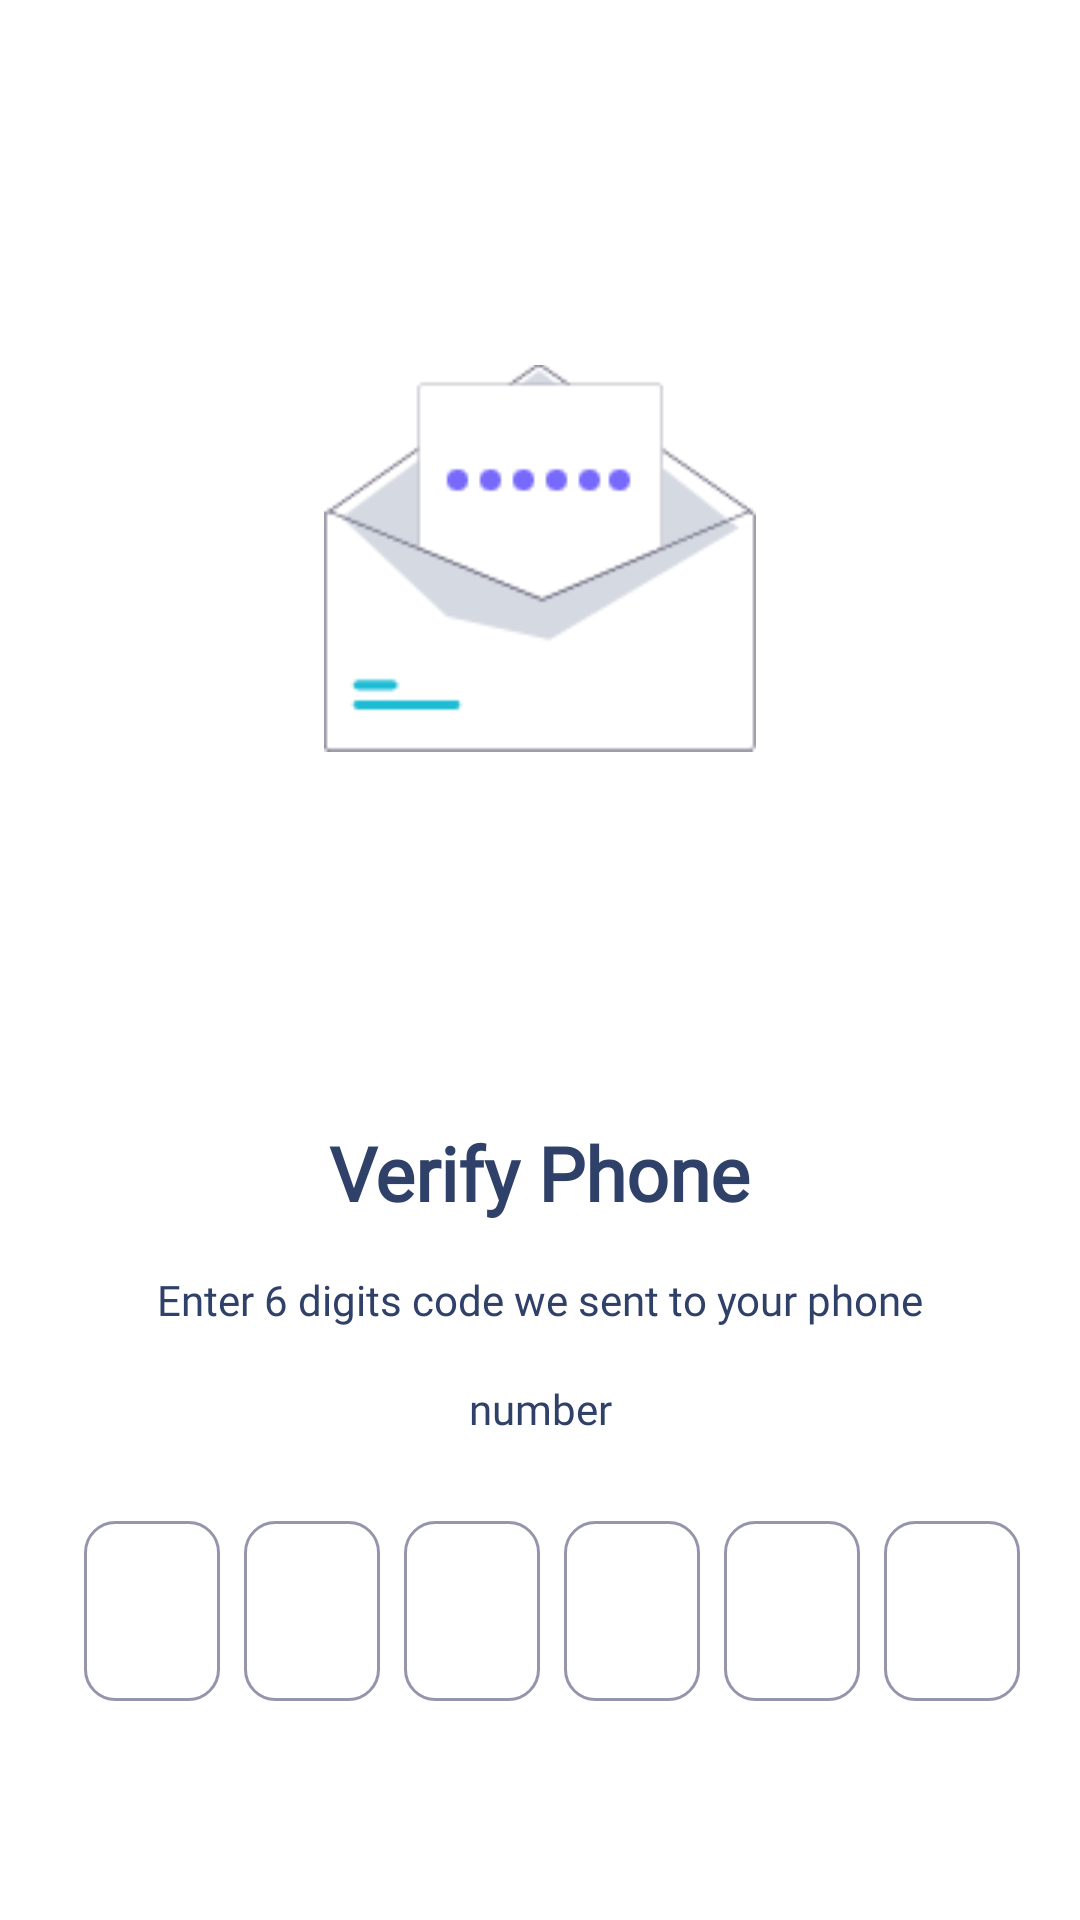

Produce the Android XML layout that renders to this screen, including the resource entries it uses.
<!-- AndroidManifest.xml: application theme Theme.IntroScreen -->
<!-- res/layout/activity_verify.xml -->
<?xml version="1.0" encoding="utf-8"?>
<LinearLayout xmlns:android="http://schemas.android.com/apk/res/android"
    xmlns:app="http://schemas.android.com/apk/res-auto"
    xmlns:tools="http://schemas.android.com/tools"
    android:layout_width="match_parent"
    android:layout_height="match_parent"
    android:orientation="vertical"
    android:gravity="center_horizontal"
    android:fontFamily="@font/montserratmedium"
    tools:context=".VerifyActivity">


    <ImageView
        android:id="@+id/intro_img"
        android:layout_width="wrap_content"
        android:layout_height="272dp"
        android:layout_marginStart="8dp"
        android:layout_marginLeft="8dp"
        android:layout_marginEnd="8dp"
        android:layout_marginRight="8dp"
        android:layout_marginBottom="52dp"
        android:layout_marginTop="50dp"
        android:src="@drawable/verifyphone"
        app:layout_constraintBottom_toTopOf="@+id/intro_title"
        app:layout_constraintEnd_toEndOf="parent"
        app:layout_constraintStart_toStartOf="parent"
        tools:srcCompat="@tools:sample/avatars" />
    <TextView
        android:id="@+id/intro_title"
        android:fontFamily="@font/montserratbold"
        android:layout_width="wrap_content"
        android:layout_height="wrap_content"
        android:layout_marginStart="16dp"
        android:layout_marginLeft="16dp"
        android:layout_marginEnd="16dp"
        android:layout_marginRight="16dp"
        android:layout_marginBottom="8dp"
        android:text="Verify Phone"

        android:textSize="25dp"
        android:textColor="#304169"
        android:textStyle="bold"
       />

    <TextView
        android:lineSpacingExtra="20dp"
        android:id="@+id/intro_description"
        android:textColor="#304169"
        android:layout_width="wrap_content"
        android:layout_height="wrap_content"
        android:layout_marginStart="32dp"
        android:layout_marginLeft="32dp"
        android:layout_marginTop="8dp"
        android:layout_marginEnd="32dp"
        android:layout_marginRight="32dp"
        android:layout_marginBottom="8dp"
        android:text="Enter 6 digits code we sent to your phone number"
        android:textAlignment="center"
        android:fontFamily="@font/montserratmedium"
      />


<LinearLayout
    android:layout_width="match_parent"
    android:layout_height="wrap_content"
    android:orientation="horizontal"
    android:gravity="center"
    android:padding="20dp"
    >
    <EditText
        android:gravity="center"
        android:layout_weight="1"
        android:layout_width="0dp"
        android:layout_height="60dp"
        android:focusable="true"
        android:background="@drawable/edittext_verify"
        android:layout_marginLeft="8dp"
        android:inputType="number"
        android:maxLength="1"
        android:textColor="@color/lightgrey"
        />

    <EditText
        android:gravity="center"
        android:layout_weight="1"
        android:layout_width="0dp"
        android:layout_height="60dp"
        android:focusable="true"
        android:background="@drawable/edittext_verify"
        android:layout_marginLeft="8dp"
        android:inputType="number"
        android:maxLength="1"
        android:textColor="@color/lightgrey"
        />



    <EditText
        android:gravity="center"
        android:layout_weight="1"
        android:layout_width="0dp"
        android:layout_height="60dp"
        android:focusable="true"
        android:background="@drawable/edittext_verify"
        android:layout_marginLeft="8dp"
        android:inputType="number"
        android:maxLength="1"
        android:textColor="@color/lightgrey"
        />

    <EditText
        android:gravity="center"
        android:layout_weight="1"
        android:layout_width="0dp"
        android:layout_height="60dp"
        android:focusable="true"
        android:background="@drawable/edittext_verify"
        android:layout_marginLeft="8dp"
        android:inputType="number"
        android:maxLength="1"
        android:textColor="@color/lightgrey"
        />

    <EditText
        android:gravity="center"
        android:layout_weight="1"
        android:layout_width="0dp"
        android:layout_height="60dp"
        android:focusable="true"
        android:background="@drawable/edittext_verify"
        android:layout_marginLeft="8dp"
        android:inputType="number"
        android:maxLength="1"
        android:textColor="@color/lightgrey"
        />
    <EditText
        android:gravity="center"
        android:layout_weight="1"
        android:layout_width="0dp"
        android:layout_height="60dp"
        android:focusable="true"
        android:background="@drawable/edittext_verify"
        android:layout_marginLeft="8dp"
        android:inputType="number"
        android:maxLength="1"
        android:textColor="@color/lightgrey"
        />



</LinearLayout>


    <androidx.appcompat.widget.AppCompatButton
        android:id="@+id/submit"

        android:layout_width="300dp"
        android:layout_height="wrap_content"
        android:layout_marginBottom="16dp"
        android:background="@drawable/finishbuttonstyle"
        android:textColor="@color/white"
        android:text="Submit"
      android:layout_marginTop="50dp"


        />

    <TextView
        android:id="@+id/intro_descriptcsdfion"
        android:layout_width="wrap_content"
        android:layout_height="wrap_content"
        android:lineSpacingExtra="16dp"
        android:text="Resend Code"
        android:textSize="20sp"
        android:textAlignment="center"

        android:textColor="@color/lightgreen"
         />
</LinearLayout>
<!-- resources referenced by this layout -->
<resources>
  <color name="lightgreen">#1EBCD4</color>
  <color name="lightgrey">#9596AD</color>
  <color name="white">#FFFFFFFF</color>
  <!-- drawable edittext_verify (drawable) -->
  <?xml version="1.0" encoding="utf-8"?>
  <shape xmlns:android="http://schemas.android.com/apk/res/android"
      android:shape="rectangle">
      <stroke
          android:width="1dp"
          android:color="@color/lightgrey" />
      <corners android:radius="10dp"/>
  
  
  </shape>
  <!-- drawable finishbuttonstyle (drawable-v24) -->
  <?xml version="1.0" encoding="utf-8"?>
  <shape xmlns:android="http://schemas.android.com/apk/res/android">
  
  
      <stroke
          android:width="1dp"
          android:color="#1ebcd4" />
  
      <corners android:radius="90dp" />
      <solid android:color="#1ebcd4" />
      <padding android:top="15dp"
          android:left="15dp"
          android:right="15dp"
          android:bottom="15dp" />
  </shape>
  <!-- drawable verifyphone: png bitmap (drawable-v24, 5588 bytes) -->
  <style name="Theme.IntroScreen" parent="Theme.MaterialComponents.DayNight.NoActionBar">
          
          <item name="colorPrimary">@color/purple_500</item>
          <item name="colorPrimaryVariant">@color/purple_700</item>
          <item name="colorOnPrimary">@color/white</item>
          
          <item name="colorSecondary">@color/teal_200</item>
          <item name="colorSecondaryVariant">@color/teal_700</item>
          <item name="colorOnSecondary">@color/black</item>
          
          <item name="android:statusBarColor" tools:targetApi="l">?attr/colorPrimaryVariant</item>
          
      </style>
  <color name="purple_500">#D3D3D3</color>
  <color name="purple_700">#FF3700B3</color>
  <color name="teal_200">#FF03DAC5</color>
  <color name="teal_700">#FF018786</color>
  <color name="black">#FF000000</color>
</resources>
